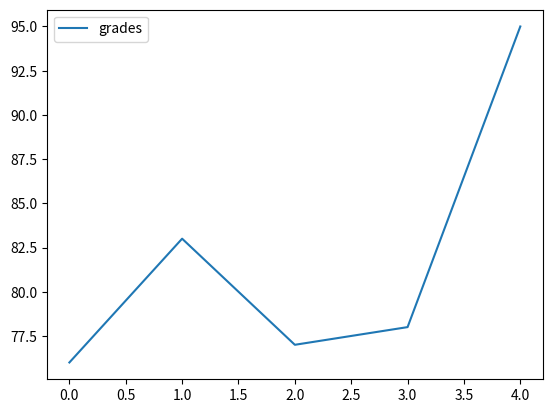
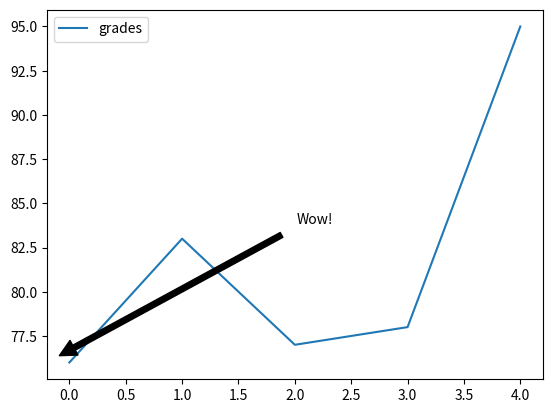

Reproduce these figures in Python, in order.
#!/usr/bin/env python
# coding: utf-8

# In[5]:


import pandas as pd
names = ['Bob','Jessica','Mary','John','Mel']
grades = [76,83,77,78,95]
GradeList = zip(names,grades)
df = pd.DataFrame(data = GradeList, 
                 columns = ['Names', 'grades'])
get_ipython().run_line_magic('matplotlib', 'inline')
df.plot()


# In[9]:


import matplotlib.pyplot as plt
df.plot()
displayText = "Wow!"
xloc = 0
yloc = 76
xtext = 180
ytext = 100
plt.annotate(displayText,
xy=(xloc, yloc),
arrowprops=dict(facecolor='black', shrink = 0.05),             
xytext=(xtext,ytext),
xycoords=('axes fraction', 'data'),
textcoords='offset points')


# In[ ]:




